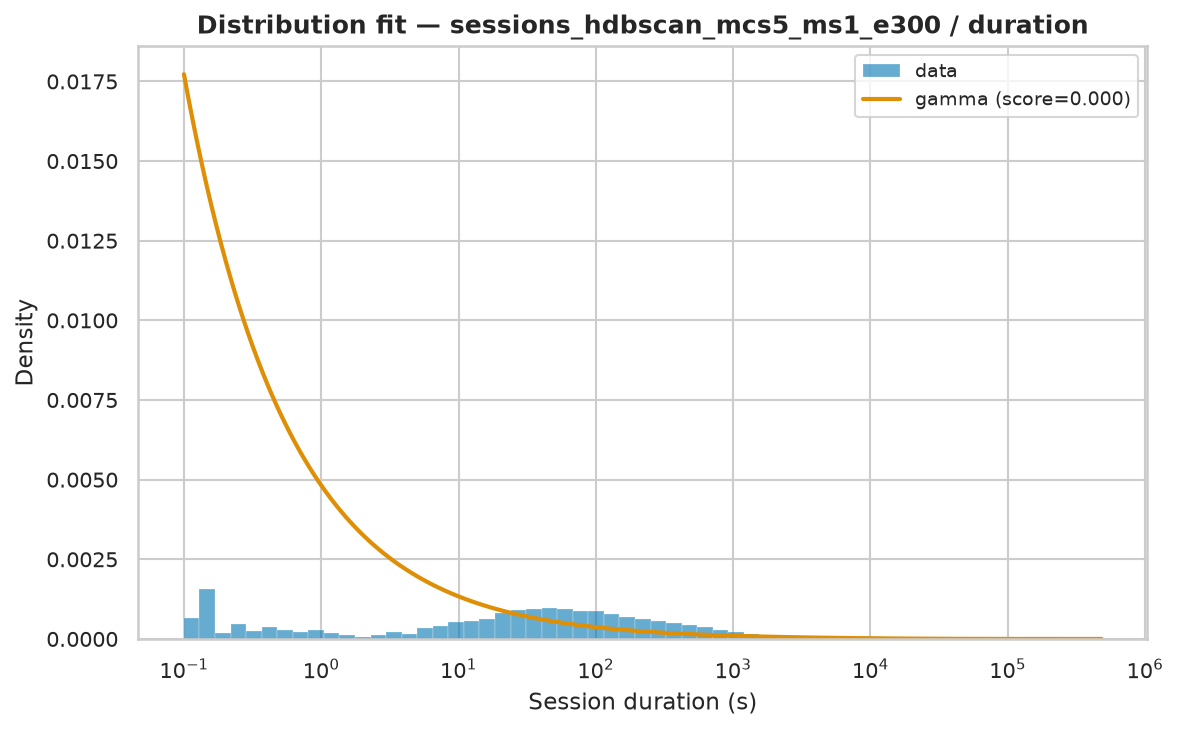

The data file committed next to this chart (first rows):
name	score	loc	scale	arg
gamma	1.4691249771182594e-07	0.004	35376	(np.float64(0.4434992141611129),)
lomax	6.090367581441532e-09	0.003995	622.1	(np.float64(0.630790461442384),)
pareto	6.091265865846698e-09	-622.2	622.2	(np.float64(0.6308117170300178),)
genpareto	6.097781864964511e-09	0.00371	986.7	(np.float64(1.584880394585725),)
fisk	1.6877832792016318e-08	0.004	1368	(np.float64(0.8223848569997467),)
lognorm	2.063279484690983e-08	-0.9861	1500	(np.float64(2.1061231074848754),)
weibull_min	1.4589221982070313e-07	0.004	17381	(np.float64(0.4606347063566166),)
expon	2.4203148020717883e-07	0.004	12605	()
